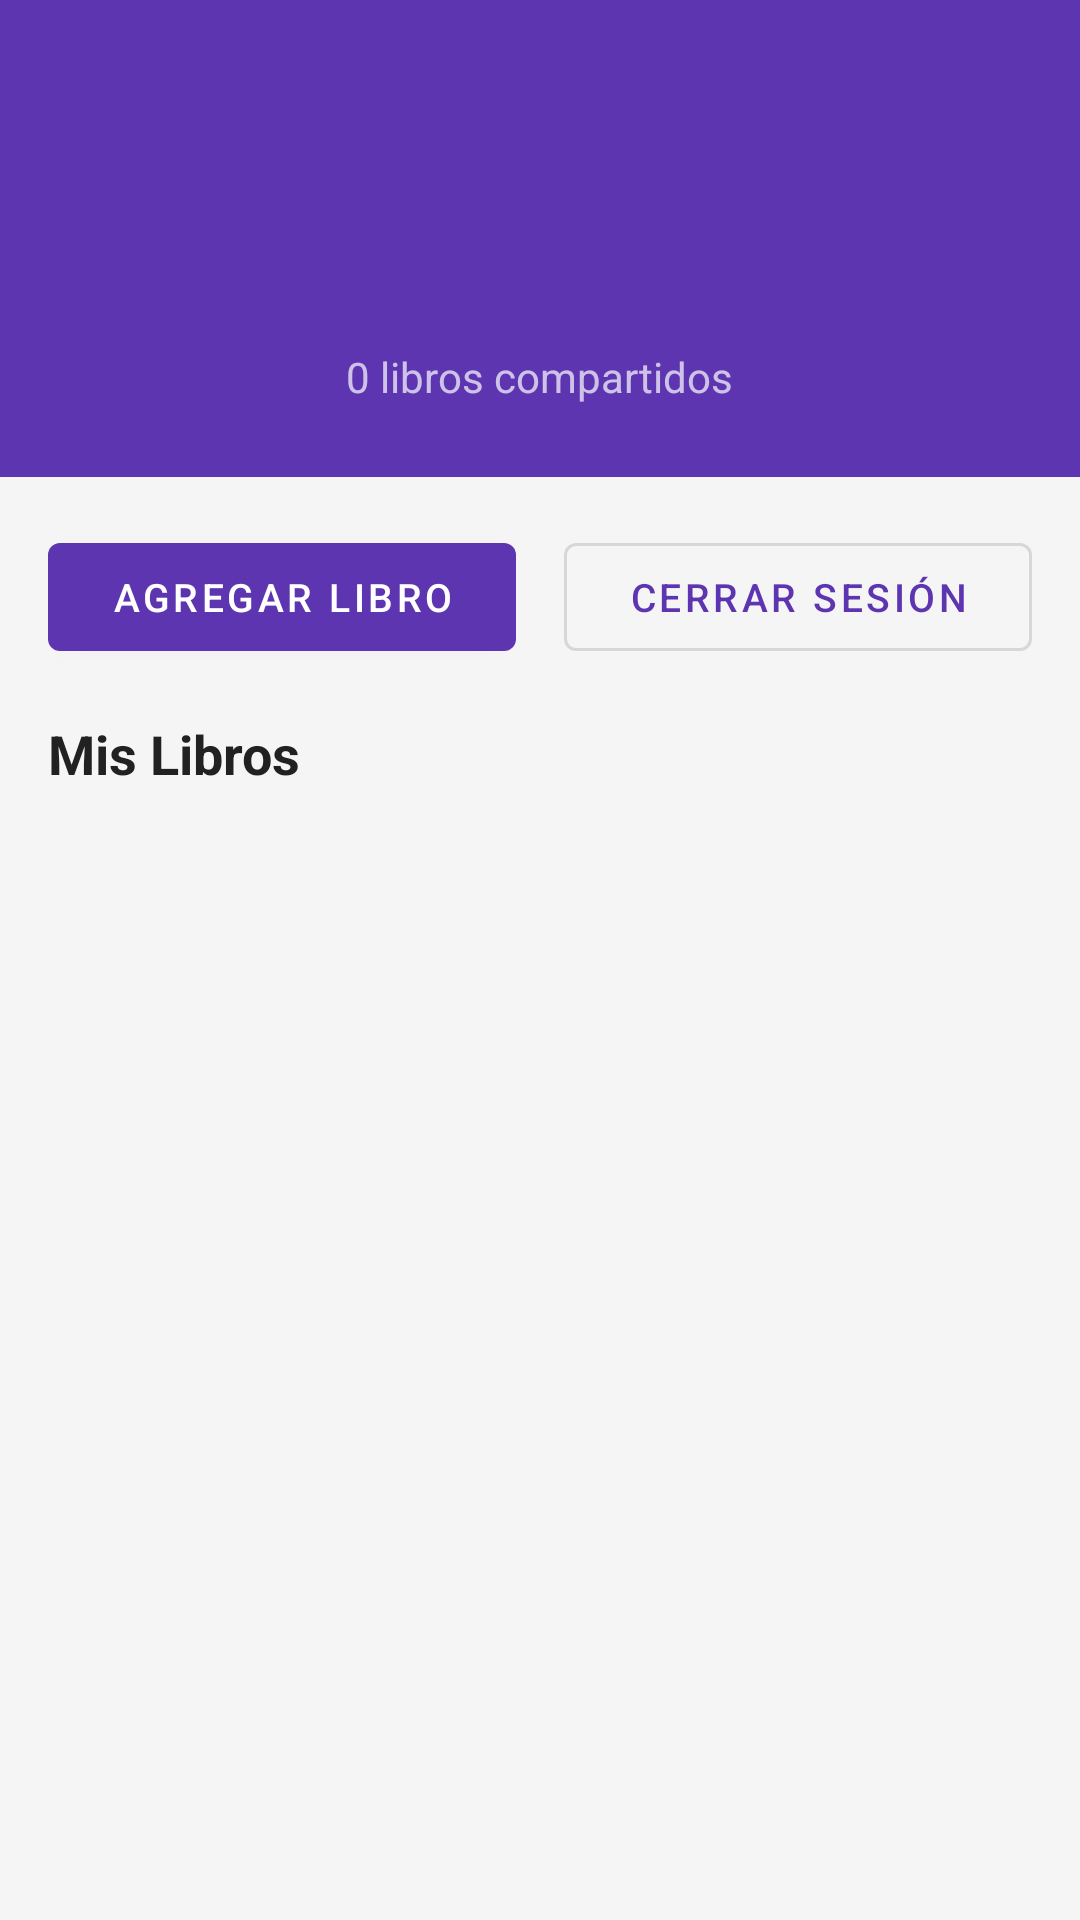

This screen was rendered from an Android layout file. Write that file and the resources it references.
<!-- AndroidManifest.xml: application theme Theme.BookShare -->
<!-- res/layout/fragment_profile.xml -->
<?xml version="1.0" encoding="utf-8"?>
<androidx.core.widget.NestedScrollView
    xmlns:android="http://schemas.android.com/apk/res/android"
    xmlns:app="http://schemas.android.com/apk/res-auto"
    android:layout_width="match_parent"
    android:layout_height="match_parent"
    android:background="@color/background">

    <LinearLayout
        android:layout_width="match_parent"
        android:layout_height="wrap_content"
        android:orientation="vertical">

        
        <LinearLayout
            android:layout_width="match_parent"
            android:layout_height="wrap_content"
            android:orientation="vertical"
            android:gravity="center"
            android:padding="24dp"
            android:background="@color/primary">

            <ImageView
                android:id="@+id/ivAvatar"
                android:layout_width="80dp"
                android:layout_height="80dp"
                android:src="@drawable/ic_person"
                android:tint="@color/white"
                android:background="@drawable/bg_avatar_circle"
                android:padding="12dp" />

            <TextView
                android:id="@+id/tvBooksCount"
                android:layout_width="wrap_content"
                android:layout_height="wrap_content"
                android:layout_marginTop="12dp"
                android:text="0 libros compartidos"
                android:textColor="@color/white_70"
                android:textSize="14sp" />

        </LinearLayout>

        
        <LinearLayout
            android:layout_width="match_parent"
            android:layout_height="wrap_content"
            android:orientation="horizontal"
            android:padding="16dp">

            <com.google.android.material.button.MaterialButton
                android:id="@+id/btnAddBook"
                android:layout_width="0dp"
                android:layout_height="wrap_content"
                android:layout_weight="1"
                android:layout_marginEnd="8dp"
                android:text="@string/add_book"
                android:textSize="13sp" />

            <com.google.android.material.button.MaterialButton
                android:id="@+id/btnLogout"
                style="@style/Widget.MaterialComponents.Button.OutlinedButton"
                android:layout_width="0dp"
                android:layout_height="wrap_content"
                android:layout_weight="1"
                android:layout_marginStart="8dp"
                android:text="@string/logout"
                android:textSize="13sp" />

        </LinearLayout>

        
        <TextView
            android:layout_width="wrap_content"
            android:layout_height="wrap_content"
            android:text="@string/my_books"
            android:textSize="18sp"
            android:textStyle="bold"
            android:textColor="@color/text_primary"
            android:paddingHorizontal="16dp"
            android:paddingBottom="8dp" />

        <TextView
            android:id="@+id/tvEmptyBooks"
            android:layout_width="match_parent"
            android:layout_height="wrap_content"
            android:gravity="center"
            android:padding="32dp"
            android:text="@string/no_books_yet"
            android:textColor="@color/text_secondary"
            android:visibility="gone" />

        <androidx.recyclerview.widget.RecyclerView
            android:id="@+id/rvMyBooks"
            android:layout_width="match_parent"
            android:layout_height="wrap_content"
            android:padding="8dp"
            android:nestedScrollingEnabled="false" />

    </LinearLayout>
</androidx.core.widget.NestedScrollView>
<!-- resources referenced by this layout -->
<resources>
  <color name="background">#F5F5F5</color>
  <color name="primary">#5E35B1</color>
  <color name="text_primary">#212121</color>
  <color name="text_secondary">#757575</color>
  <color name="white">#FFFFFF</color>
  <color name="white_70">#B3FFFFFF</color>
  <string name="add_book">Agregar Libro</string>
  <string name="logout">Cerrar Sesión</string>
  <string name="my_books">Mis Libros</string>
  <string name="no_books_yet">Aún no has compartido libros.\nToca el botón para agregar uno.</string>
  <style name="Theme.BookShare" parent="Theme.MaterialComponents.DayNight.NoActionBar">
          <item name="colorPrimary">@color/primary</item>
          <item name="colorPrimaryVariant">@color/primary_dark</item>
          <item name="colorOnPrimary">@color/white</item>
          <item name="colorSecondary">@color/secondary</item>
          <item name="colorOnSecondary">@color/white</item>
          <item name="android:statusBarColor">@color/primary_dark</item>
          <item name="android:colorBackground">@color/background</item>
      </style>
  <color name="primary_dark">#4527A0</color>
  <color name="secondary">#FF6F00</color>
</resources>
